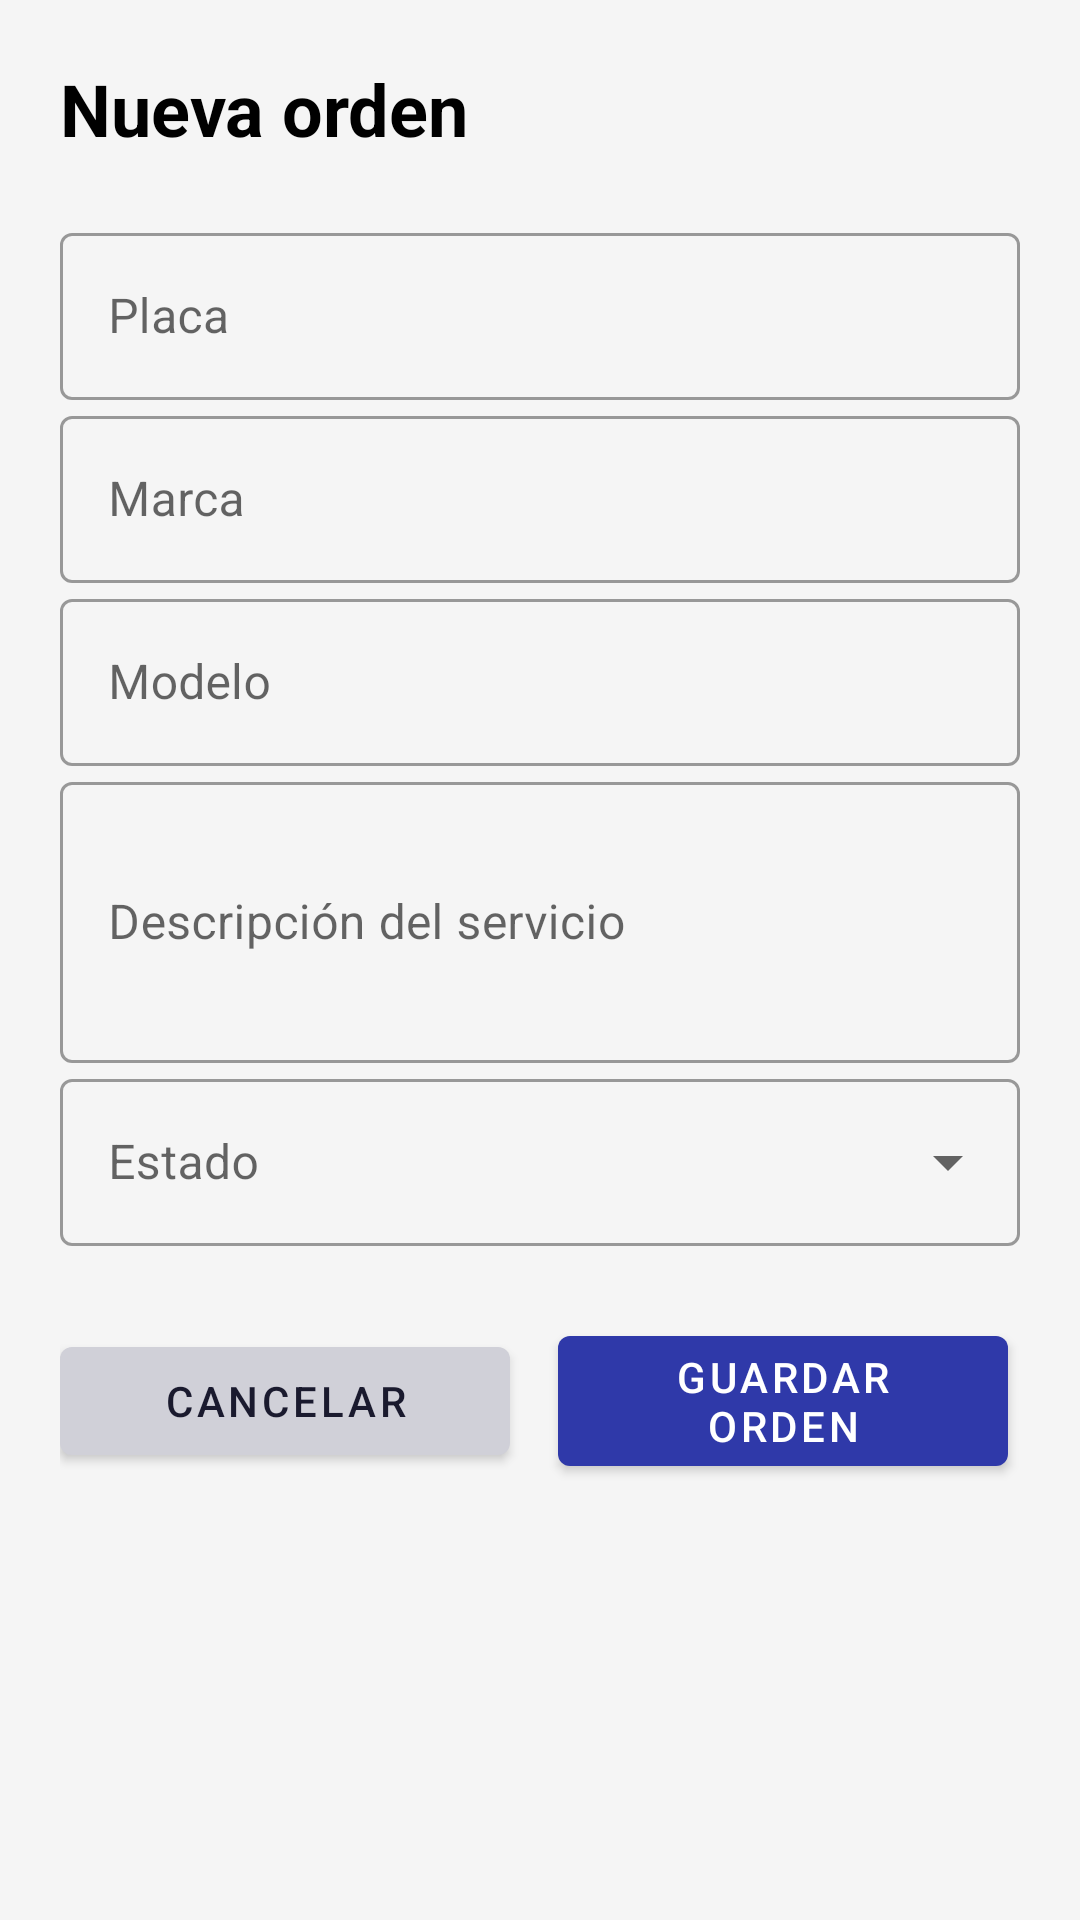

Write the Android layout XML for this screen, with the resource values it uses.
<!-- AndroidManifest.xml: application theme Theme.Servitech_Pro -->
<!-- res/layout/activity_formulario_orden.xml -->
<?xml version="1.0" encoding="utf-8"?>
<ScrollView xmlns:android="http://schemas.android.com/apk/res/android"
    android:layout_width="match_parent"
    android:layout_height="match_parent"
    xmlns:app="http://schemas.android.com/apk/res-auto"
    android:background="#F5F5F5"
    android:theme="@style/Theme.MaterialComponents.Light"
    android:fillViewport="true">

    <LinearLayout
        android:layout_width="match_parent"
        android:layout_height="wrap_content"
        android:orientation="vertical"
        android:gravity="center_horizontal"
        android:padding="20dp">

        <TextView
            android:id="@+id/tvTituloFormulario"
            android:layout_width="match_parent"
            android:layout_height="wrap_content"
            android:text="Nueva orden"
            android:textColor="#000000"
            android:textSize="24sp"
            android:textStyle="bold"
            android:paddingBottom="20dp" />

        
        <com.google.android.material.textfield.TextInputLayout
            android:layout_width="match_parent"
            android:layout_height="wrap_content"
            android:hint="Placa"
            app:placeholderText="P943732"
            style="@style/Widget.MaterialComponents.TextInputLayout.OutlinedBox">

            <com.google.android.material.textfield.TextInputEditText
                android:id="@+id/etPlaca"
                android:layout_width="match_parent"
                android:layout_height="wrap_content"
                android:inputType="textCapCharacters"
                android:maxLines="1"/>
        </com.google.android.material.textfield.TextInputLayout>

        
        <com.google.android.material.textfield.TextInputLayout
            android:layout_width="match_parent"
            android:layout_height="wrap_content"
            android:hint="Marca"

            app:placeholderText="Toyota"
            style="@style/Widget.MaterialComponents.TextInputLayout.OutlinedBox">

            <com.google.android.material.textfield.TextInputEditText
                android:id="@+id/etMarca"
                android:layout_width="match_parent"
                android:layout_height="wrap_content"
                android:inputType="textCapWords"
                android:maxLines="1"/>
        </com.google.android.material.textfield.TextInputLayout>

        
        <com.google.android.material.textfield.TextInputLayout
            android:layout_width="match_parent"
            android:layout_height="wrap_content"
            android:hint="Modelo"
            app:placeholderText="Corrolla"
            style="@style/Widget.MaterialComponents.TextInputLayout.OutlinedBox">

            <com.google.android.material.textfield.TextInputEditText
                android:id="@+id/etModelo"
                android:layout_width="match_parent"
                android:layout_height="wrap_content"
                android:inputType="textCapWords"
                android:maxLines="1"/>
        </com.google.android.material.textfield.TextInputLayout>

        
        <com.google.android.material.textfield.TextInputLayout
            android:layout_width="match_parent"
            android:layout_height="wrap_content"
            android:hint="Descripción del servicio"
            app:placeholderText="Describe el diagnóstico o servicio"
            style="@style/Widget.MaterialComponents.TextInputLayout.OutlinedBox">

            <com.google.android.material.textfield.TextInputEditText
                android:id="@+id/etDescripcion"
                android:layout_width="match_parent"
                android:layout_height="wrap_content"
                android:inputType="textCapSentences|textMultiLine"
                android:minLines="3"/>
        </com.google.android.material.textfield.TextInputLayout>

        
        <com.google.android.material.textfield.TextInputLayout
            android:id="@+id/tilEstado"
            android:layout_width="match_parent"
            android:layout_height="wrap_content"
            android:hint="Estado"
            android:textColor="#000000"
            style="@style/Widget.MaterialComponents.TextInputLayout.OutlinedBox.ExposedDropdownMenu">

            <com.google.android.material.textfield.MaterialAutoCompleteTextView
                android:id="@+id/spEstado"
                android:layout_width="match_parent"
                android:layout_height="wrap_content"
                android:inputType="none" />
        </com.google.android.material.textfield.TextInputLayout>

        <LinearLayout
            android:layout_width="wrap_content"
            android:layout_height="wrap_content"
            android:layout_marginTop="24dp"
            android:gravity="center_vertical"
            android:orientation="horizontal"
            app:layout_constraintEnd_toEndOf="parent"
            app:layout_constraintStart_toStartOf="parent"
            app:layout_constraintTop_toTopOf="parent">

            <com.google.android.material.button.MaterialButton
                android:id="@+id/btnCancelarOrden"
                android:layout_width="150dp"
                android:layout_height="wrap_content"
                android:layout_marginEnd="16dp"
                android:text="Cancelar"
                android:textColor="#1A1A2E"
                app:backgroundTint="#D0D0D8"/>

            <com.google.android.material.button.MaterialButton
                android:id="@+id/btnGuardarOrden"
                android:layout_width="150dp"
                android:layout_height="wrap_content"
                android:layout_marginEnd="16dp"
                android:text="Guardar orden"
                android:textColor="#FFFFFF"
                app:backgroundTint="#2F39A9"/>
        </LinearLayout>
    </LinearLayout>
</ScrollView>
<!-- resources referenced by this layout -->
<resources>
  <style name="Theme.Servitech_Pro" parent="Base.Theme.Servitech_Pro" />
  <style name="Base.Theme.Servitech_Pro" parent="Theme.Material3.DayNight.NoActionBar">
          <item name="colorPrimary">@color/sv_primary</item>
          <item name="colorOnPrimary">@color/sv_on_primary</item>
          <item name="colorSecondary">@color/sv_secondary</item>
          <item name="colorOnSecondary">@color/sv_on_primary</item>
          <item name="colorTertiary">@color/sv_accent</item>
          <item name="colorSurface">@color/sv_surface</item>
          <item name="colorOnSurface">@color/sv_text_primary</item>
          <item name="colorOnSurfaceVariant">@color/sv_text_secondary</item>
          <item name="colorOutline">@color/sv_border</item>
          <item name="colorError">@color/sv_status_pending</item>
          <item name="android:colorBackground">@color/sv_background</item>
          <item name="colorOnBackground">@color/sv_text_primary</item>
          <item name="android:windowBackground">@color/sv_background</item>
          <item name="android:statusBarColor">@color/sv_background</item>
          <item name="android:navigationBarColor">@color/sv_background</item>
          <item name="android:windowLightStatusBar">true</item>
      </style>
  <color name="sv_primary">#2F39A9</color>
  <color name="sv_on_primary">#FFFFFF</color>
  <color name="sv_secondary">#2E6FA0</color>
  <color name="sv_accent">#49A4BB</color>
  <color name="sv_surface">#FFFFFF</color>
  <color name="sv_text_primary">#1A1A2E</color>
  <color name="sv_text_secondary">#5C5C70</color>
  <color name="sv_border">#DDE0E8</color>
  <color name="sv_status_pending">#E63946</color>
  <color name="sv_background">#F7F8FA</color>
</resources>
